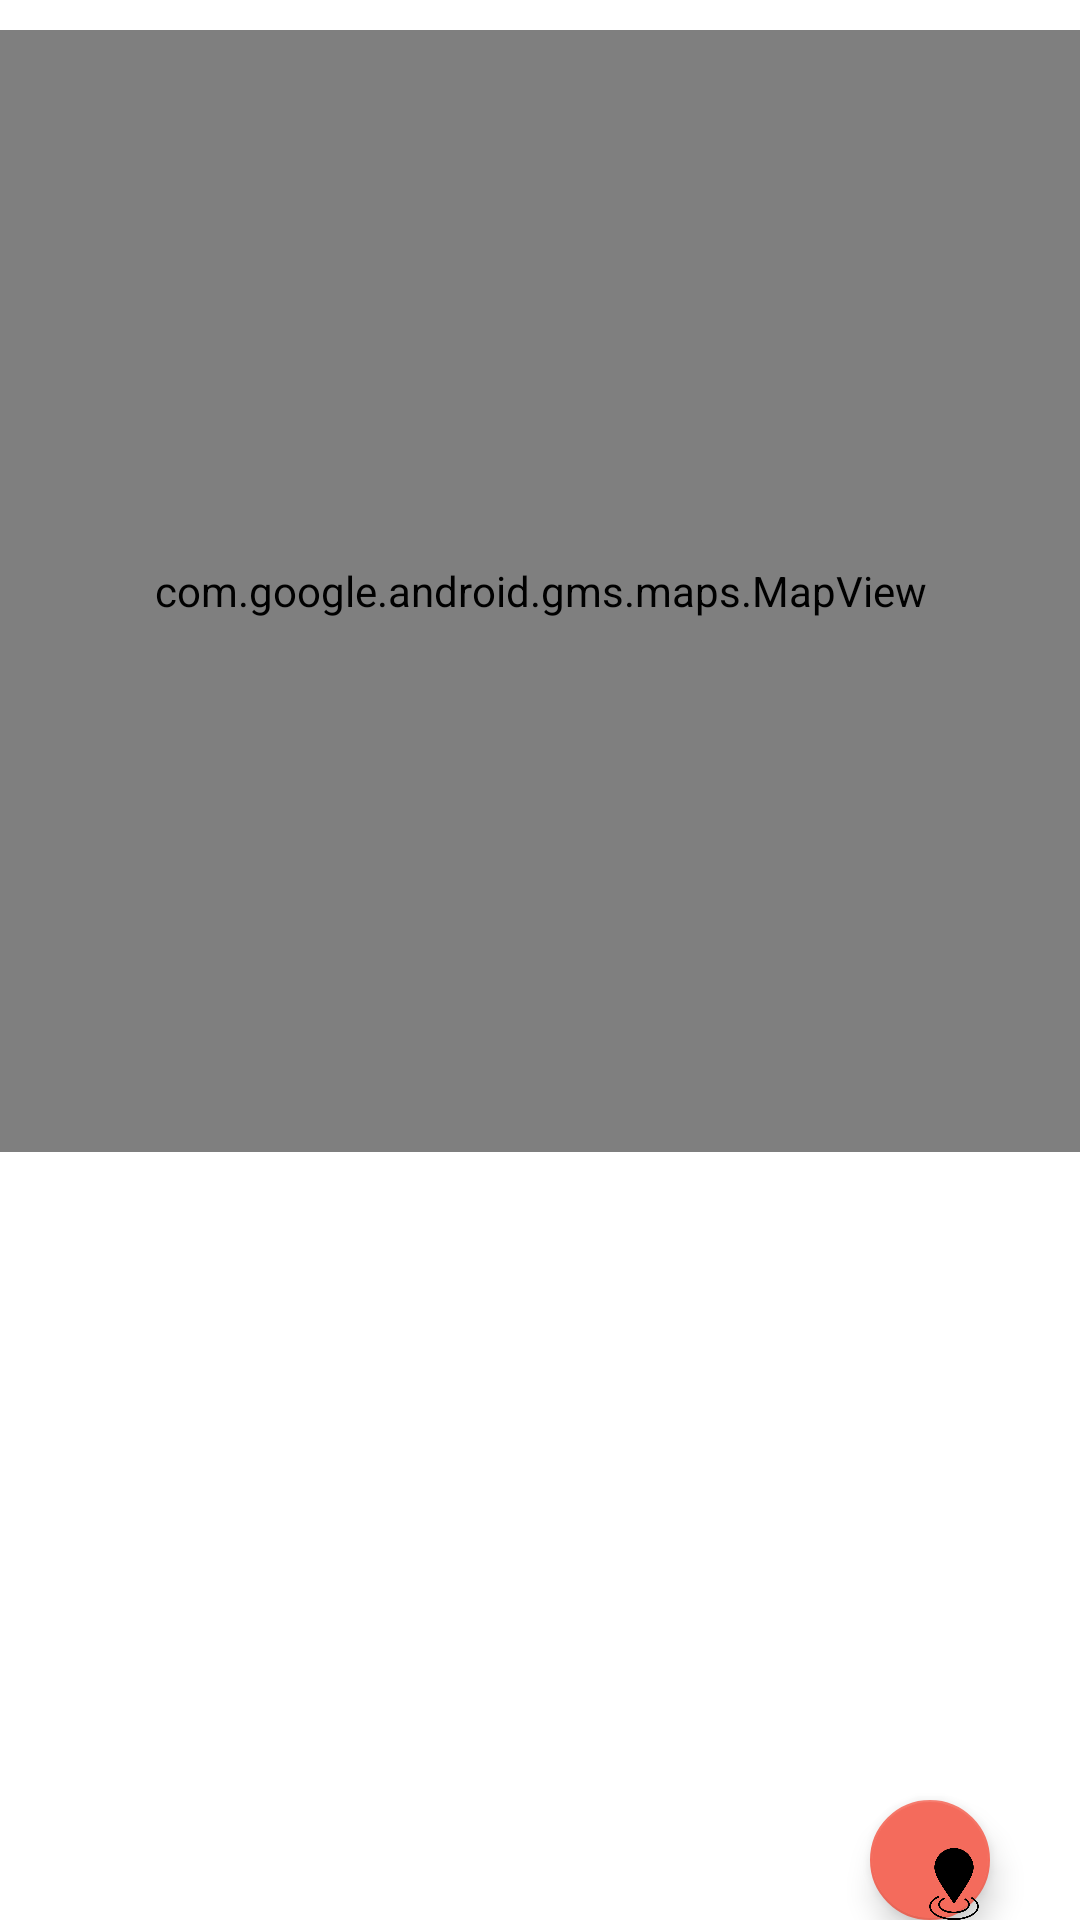

Produce the Android XML layout that renders to this screen, including the resource entries it uses.
<!-- AndroidManifest.xml: application theme Theme.User -->
<!-- res/layout/map.xml -->
<?xml version="1.0" encoding="utf-8"?>
<FrameLayout xmlns:android="http://schemas.android.com/apk/res/android"
    xmlns:map="http://schemas.android.com/apk/res-auto"
    xmlns:tools="http://schemas.android.com/tools"
    android:layout_width="match_parent"
    android:layout_height="match_parent">

    <LinearLayout
        android:layout_width="match_parent"
        android:layout_height="match_parent"
        android:orientation="vertical">

        <com.google.android.gms.maps.MapView
            android:id="@+id/mapView"
            android:layout_width="match_parent"
            android:layout_height="374dp"
            android:layout_below="@id/textView"
            android:layout_marginTop="10dp"
            android:layout_marginBottom="10dp"
            map:cameraZoom="10" />

        <ImageView
            android:id="@+id/compassImageView"
            android:layout_width="159dp"
            android:layout_height="150dp"
            android:layout_gravity="top|center_horizontal"
            android:layout_marginTop="40dp"

            map:srcCompat="@drawable/navigation" />

    </LinearLayout>

    <com.google.android.material.floatingactionbutton.FloatingActionButton
        android:id="@+id/recentre"
        android:layout_width="match_parent"
        android:layout_height="wrap_content"
        android:layout_gravity="right"
        android:layout_marginTop="600dp"
        android:layout_marginRight="30dp"
        android:clickable="true"

        map:backgroundTint="@color/orange"
        map:srcCompat="@drawable/place" />

</FrameLayout>
<!-- resources referenced by this layout -->
<resources>
  <color name="orange">#F46B5C</color>
  <!-- drawable place: png bitmap (drawable, 24478 bytes) -->
  <style name="Theme.User" parent="Theme.MaterialComponents.DayNight.NoActionBar">
          
          <item name="colorPrimary">@color/purple_500</item>
          <item name="colorPrimaryVariant">@color/purple_700</item>
          <item name="colorOnPrimary">@color/white</item>
          
          <item name="colorSecondary">@color/teal_200</item>
          <item name="colorSecondaryVariant">@color/teal_700</item>
          <item name="colorOnSecondary">@color/black</item>
          
          <item name="android:statusBarColor">?attr/colorPrimaryVariant</item>
          
      </style>
  <color name="purple_500">#FF6200EE</color>
  <color name="purple_700">#FF3700B3</color>
  <color name="white">#FFFFFFFF</color>
  <color name="teal_200">#FF03DAC5</color>
  <color name="teal_700">#FF018786</color>
  <color name="black">#FF000000</color>
</resources>
